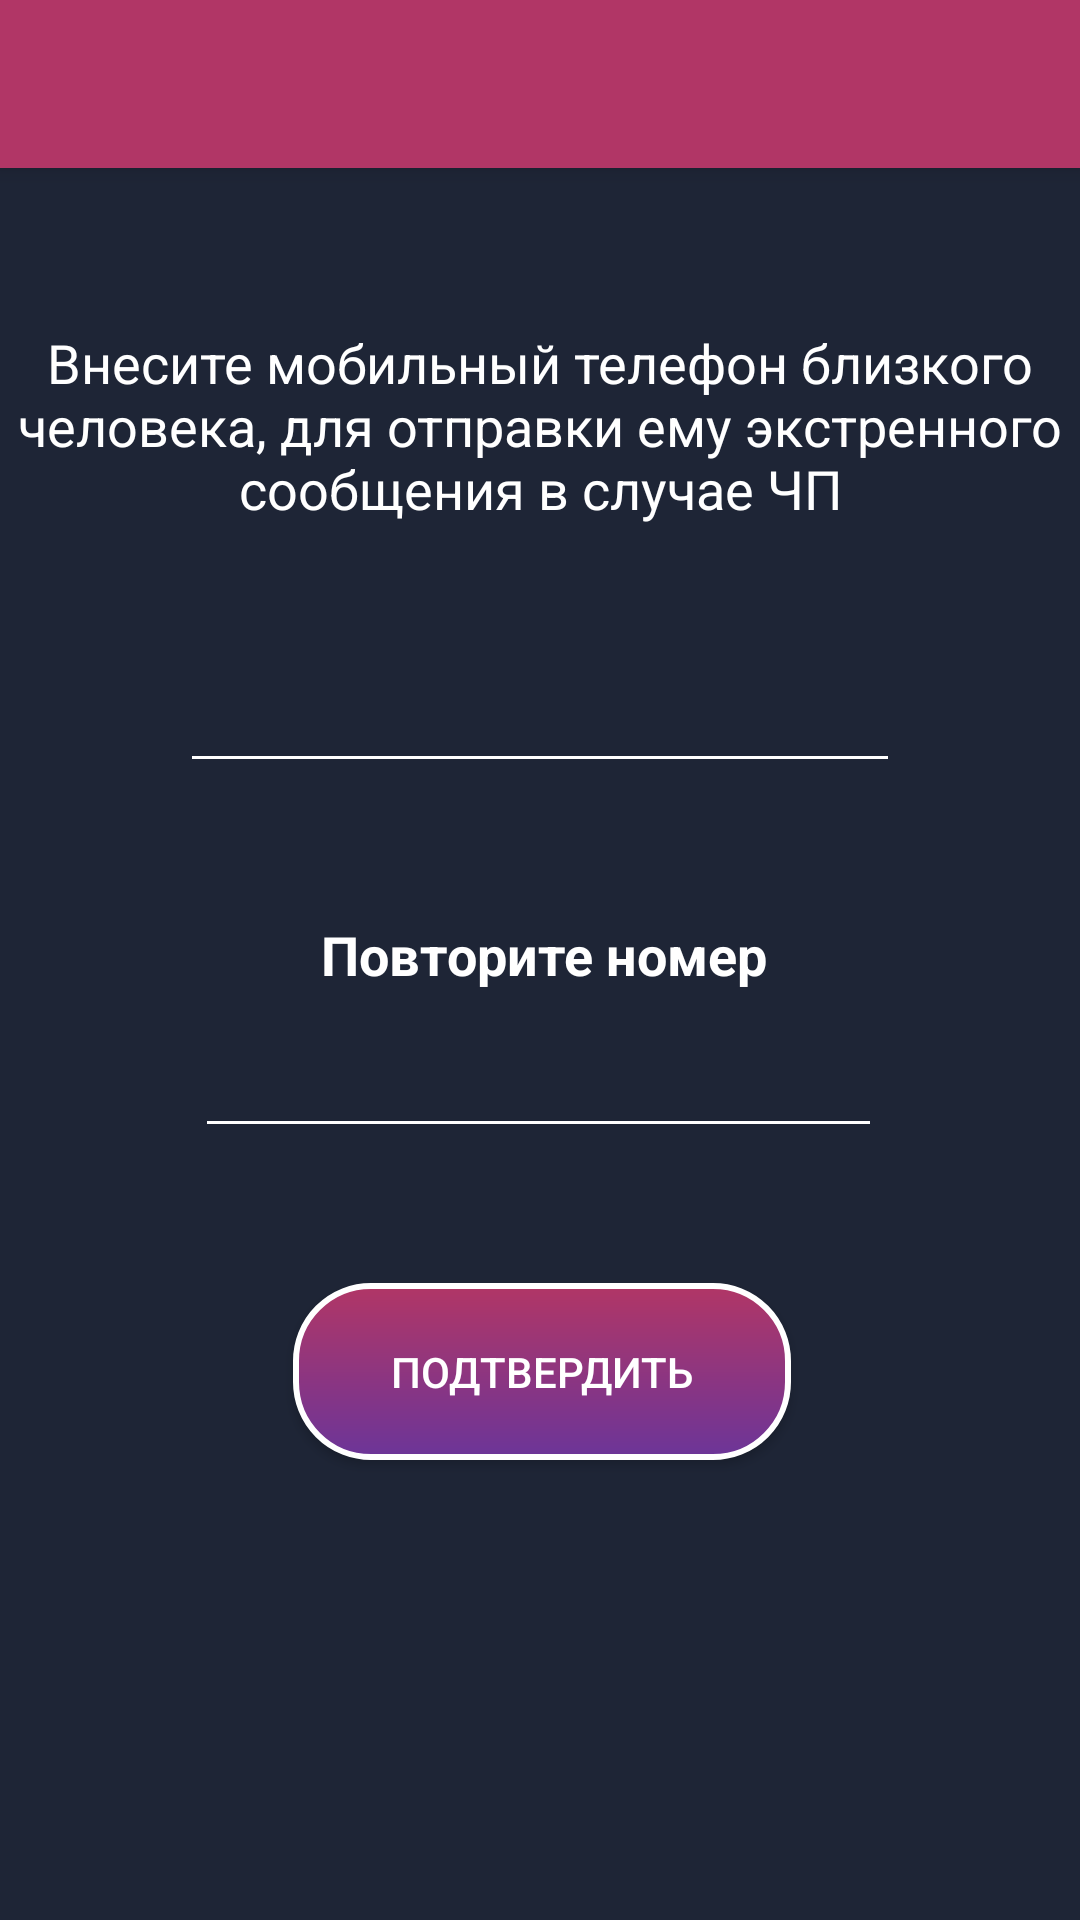

Android layout source for this screen:
<!-- AndroidManifest.xml: application theme AppTheme -->
<!-- res/layout/my_app_config_layout.xml -->
<?xml version="1.0" encoding="utf-8"?>
<androidx.constraintlayout.widget.ConstraintLayout

    xmlns:android="http://schemas.android.com/apk/res/android"
    xmlns:app="http://schemas.android.com/apk/res-auto"
    xmlns:tools="http://schemas.android.com/tools"
    android:layout_width="match_parent"
    android:layout_height="match_parent"
    android:orientation="vertical"
    android:background="@color/back"
    tools:context="io.realworld.saveoursoul.MyAppConfig">


    <androidx.appcompat.widget.Toolbar
        android:id="@+id/toolbar"
        android:layout_width="0dp"
        android:layout_height="?attr/actionBarSize"
        android:background="?attr/colorPrimary"
        android:elevation="4dp"
        android:popupTheme="@style/ThemeOverlay.AppCompat.Light"
        android:theme="@style/ThemeOverlay.AppCompat.ActionBar"
        app:layout_constraintEnd_toEndOf="parent"
        app:layout_constraintHorizontal_bias="0.0"
        app:layout_constraintLeft_toLeftOf="parent"
        app:layout_constraintRight_toRightOf="parent"
        app:layout_constraintStart_toStartOf="parent"
        app:layout_constraintTop_toTopOf="parent" />

    <TextView
        android:id="@+id/text1"
        android:layout_width="357dp"
        android:layout_height="132dp"
        android:layout_marginStart="5dp"
        android:layout_marginTop="20dp"
        android:layout_marginEnd="5dp"
        android:gravity="center"
        android:text="Внесите мобильный телефон близкого человека, для отправки ему экстренного сообщения в случае ЧП"
        android:textAppearance="?android:textAppearanceMedium"
        android:textColor="@color/white"
        app:layout_constraintEnd_toEndOf="parent"
        app:layout_constraintHorizontal_bias="0.483"
        app:layout_constraintStart_toStartOf="parent"
        app:layout_constraintTop_toBottomOf="@+id/toolbar" />

    <EditText
        android:id="@+id/contact_number"
        android:layout_width="240dp"
        android:layout_height="49dp"
        android:layout_marginTop="4dp"
        android:backgroundTint="@color/white"
        android:inputType="number"
        android:maxLength="10"
        android:textColor="@color/white"
        app:layout_constraintEnd_toEndOf="parent"
        app:layout_constraintStart_toStartOf="parent"
        app:layout_constraintTop_toBottomOf="@+id/text1" />


    <TextView
        android:id="@+id/text3"
        android:layout_width="wrap_content"
        android:layout_height="wrap_content"
        android:layout_marginTop="45dp"
        android:text="Повторите номер"
        android:textAppearance="?android:textAppearanceMedium"
        android:textColor="@color/white"
        android:textStyle="bold"
        app:layout_constraintEnd_toEndOf="parent"
        app:layout_constraintHorizontal_bias="0.507"
        app:layout_constraintStart_toStartOf="parent"
        app:layout_constraintTop_toBottomOf="@+id/contact_number" />

    <EditText
        android:id="@+id/accuracy"
        android:layout_width="229dp"
        android:layout_height="55dp"
        android:layout_marginTop="-3dp"
        android:inputType="number"
        android:maxLength="10"
        android:backgroundTint="@color/white"
        android:textColor="@color/white"
        app:layout_constraintEnd_toEndOf="parent"
        app:layout_constraintHorizontal_bias="0.497"
        app:layout_constraintStart_toStartOf="parent"
        app:layout_constraintTop_toBottomOf="@+id/text3" />

    <Button
        android:id="@+id/confirm_button"
        android:layout_width="166dp"
        android:layout_height="59dp"
        android:layout_marginTop="45dp"
        android:background="@drawable/start_button"
        android:text="Подтвердить"
        android:textColor="@color/white"
        app:layout_constraintEnd_toEndOf="parent"
        app:layout_constraintHorizontal_bias="0.503"
        app:layout_constraintStart_toStartOf="parent"
        app:layout_constraintTop_toBottomOf="@+id/accuracy" />

</androidx.constraintlayout.widget.ConstraintLayout>
<!-- resources referenced by this layout -->
<resources>
  <color name="back">#1E2536</color>
  <color name="white">#FFFFFF</color>
  <!-- drawable start_button (drawable) -->
  <?xml version="1.0" encoding="utf-8"?>
  <shape xmlns:android="http://schemas.android.com/apk/res/android"
      android:shape="rectangle" >
  
  
      <gradient
          android:angle="90"
          android:startColor="#6C3598"
          android:endColor="@color/colorPrimary"
          android:type="linear"/>
  
  
      <corners android:radius="25dp" />
      <stroke android:color="@android:color/white"
          android:width="2dp"/>
  </shape>
  <style name="AppTheme" parent="Theme.AppCompat.Light.NoActionBar">
          
          <item name="colorPrimary">@color/colorPrimary</item>
          <item name="colorPrimaryDark">@color/colorPrimaryDark</item>
          <item name="colorAccent">@color/colorAccent</item>
      </style>
  <color name="colorPrimary">#B13666</color>
  <color name="colorPrimaryDark">#22273A</color>
  <color name="colorAccent">#FF4081</color>
</resources>
